Labelled photos from "LabVirtualPlant", an image-classification folder in jsjnrxx2001/LabVirtualPlant. The possible labels are: batol gourd healthy, cashew healthy, corn healthy, lemon healthy, papaya healthy, tomato healthy, zucchini healthy.

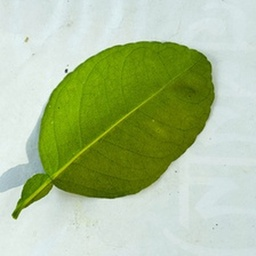
Label: lemon healthy

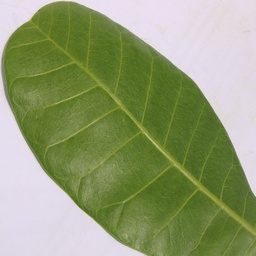
Label: cashew healthy

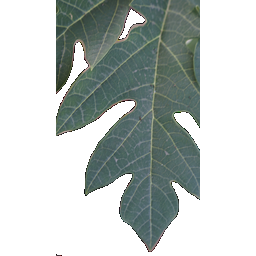
Label: papaya healthy

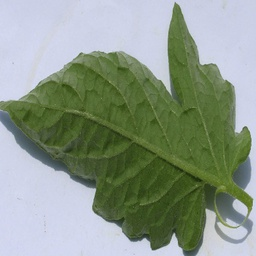
Label: tomato healthy

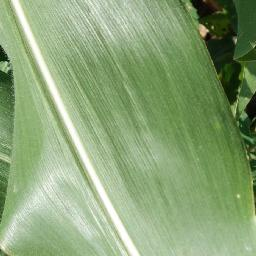
Label: corn healthy

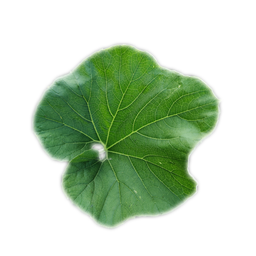
Label: batol gourd healthy
